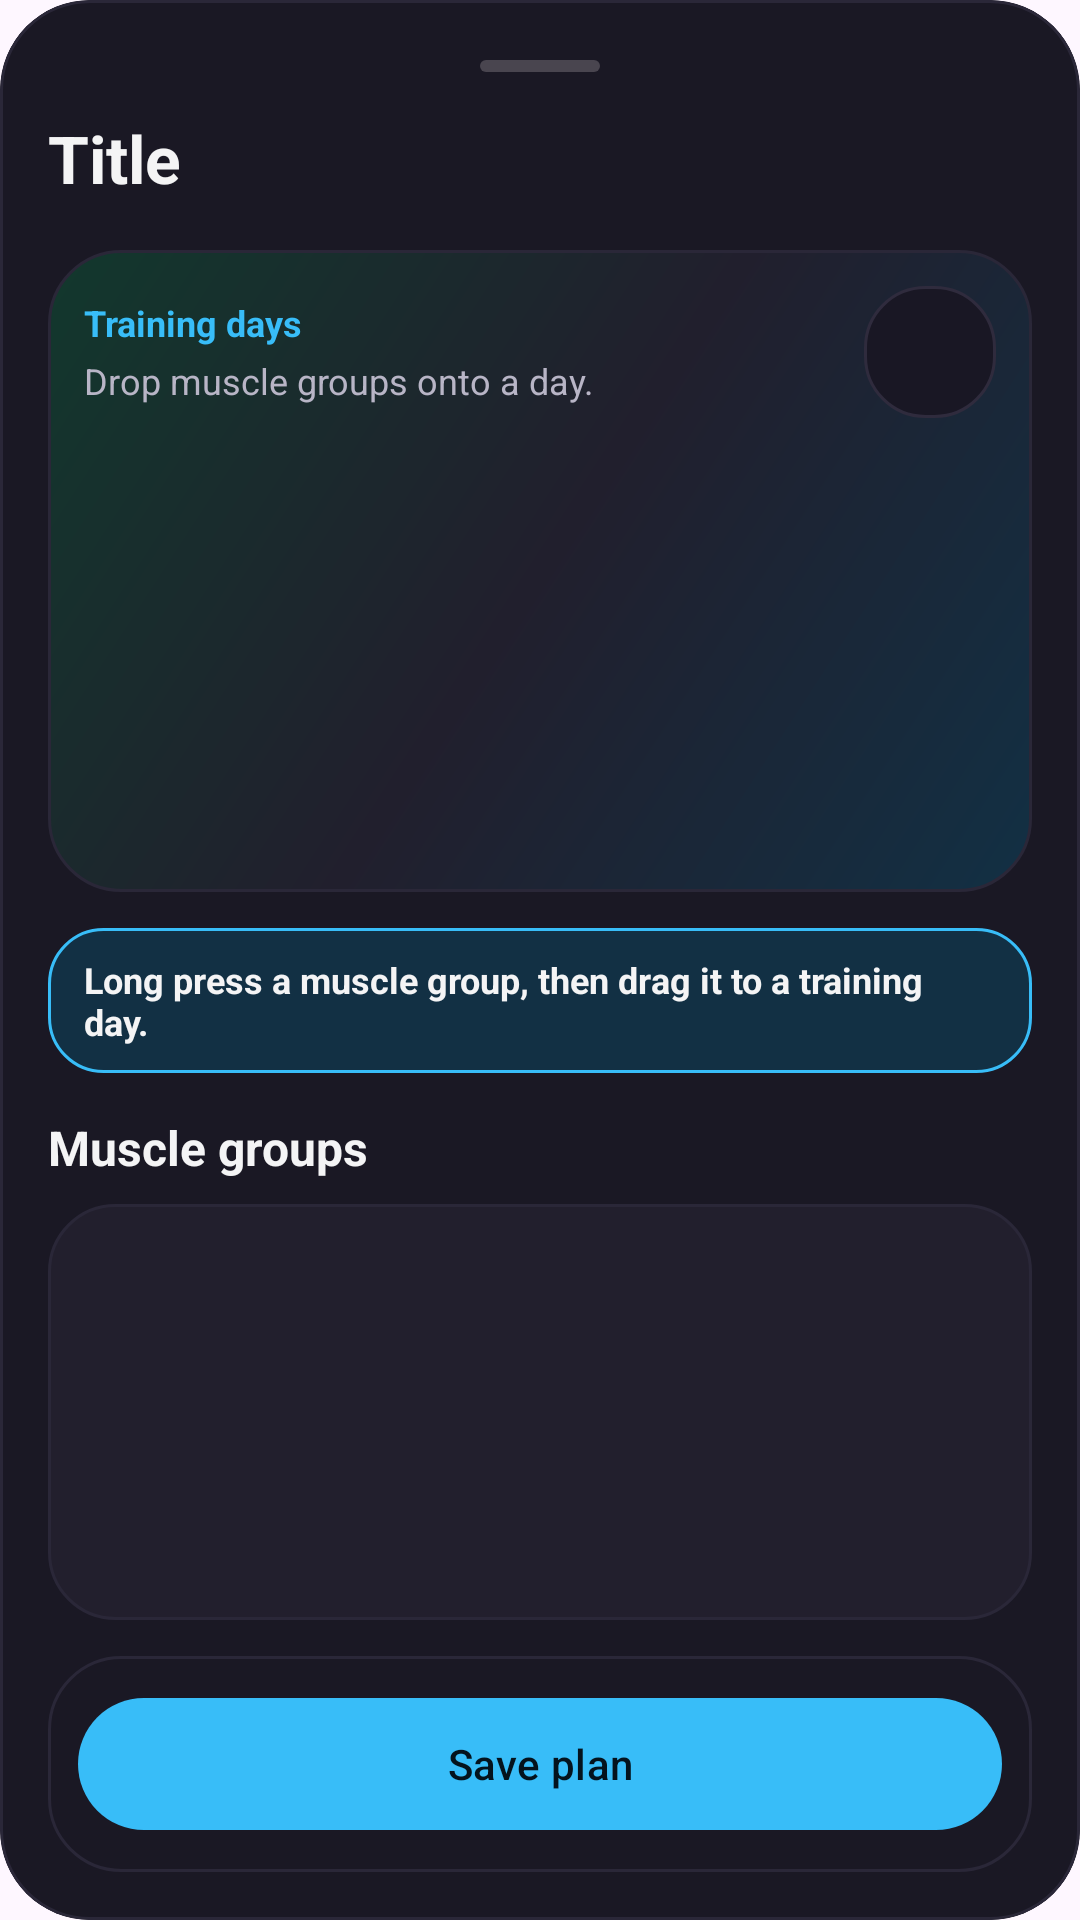

This screen was rendered from an Android layout file. Write that file and the resources it references.
<!-- AndroidManifest.xml: application theme Theme.MyApplication -->
<!-- res/layout/modal_training_sets.xml -->
<?xml version="1.0" encoding="utf-8"?>
<com.google.android.material.card.MaterialCardView xmlns:android="http://schemas.android.com/apk/res/android"
    xmlns:app="http://schemas.android.com/apk/res-auto"
    android:id="@+id/trainingPlanCard"
    android:layout_width="match_parent"
    android:layout_height="match_parent"
    android:layout_margin="14dp"
    app:cardBackgroundColor="@color/surfaceCard"
    app:cardCornerRadius="30dp"
    app:cardElevation="0dp"
    app:strokeColor="@color/strokeSubtle"
    app:strokeWidth="1dp">

    <androidx.constraintlayout.widget.ConstraintLayout
        android:id="@+id/trainingPlanContent"
        android:layout_width="match_parent"
        android:layout_height="match_parent"
        android:padding="16dp">

        <include
            android:id="@+id/header"
            layout="@layout/include_modal_header"
            android:layout_width="0dp"
            android:layout_height="wrap_content"
            app:layout_constraintEnd_toEndOf="parent"
            app:layout_constraintStart_toStartOf="parent"
            app:layout_constraintTop_toTopOf="parent" />

        <LinearLayout
            android:id="@+id/dropPanel"
            android:layout_width="0dp"
            android:layout_height="214dp"
            android:layout_marginTop="6dp"
            android:background="@drawable/bg_profile_sheet_header"
            android:orientation="vertical"
            android:padding="12dp"
            app:layout_constraintEnd_toEndOf="parent"
            app:layout_constraintStart_toStartOf="parent"
            app:layout_constraintTop_toBottomOf="@id/header">

            <LinearLayout
                android:layout_width="match_parent"
                android:layout_height="wrap_content"
                android:gravity="center_vertical"
                android:orientation="horizontal">

                <LinearLayout
                    android:layout_width="0dp"
                    android:layout_height="wrap_content"
                    android:layout_weight="1"
                    android:orientation="vertical">

                    <TextView
                        android:id="@+id/tvSlotsLabel"
                        android:layout_width="match_parent"
                        android:layout_height="wrap_content"
                        android:text="Training days"
                        android:textColor="@color/trainingAction"
                        android:textSize="12sp"
                        android:textStyle="bold" />

                    <TextView
                        android:layout_width="match_parent"
                        android:layout_height="wrap_content"
                        android:layout_marginTop="3dp"
                        android:text="Drop muscle groups onto a day."
                        android:textColor="@color/textSecondary"
                        android:textSize="12sp" />
                </LinearLayout>

                <ImageButton
                    android:id="@+id/btnAddDay"
                    android:layout_width="44dp"
                    android:layout_height="44dp"
                    android:layout_marginStart="12dp"
                    android:background="@drawable/bg_profile_sheet_panel_soft"
                    android:src="@drawable/ic_add"
                    app:tint="@color/trainingAction" />
            </LinearLayout>

            <androidx.recyclerview.widget.RecyclerView
                android:id="@+id/slotsList"
                android:layout_width="match_parent"
                android:layout_height="0dp"
                android:layout_marginTop="10dp"
                android:layout_weight="1"
                android:clipToPadding="false"
                android:overScrollMode="ifContentScrolls"
                android:paddingBottom="2dp" />
        </LinearLayout>

        <TextView
            android:id="@+id/tvTypesHint"
            android:layout_width="0dp"
            android:layout_height="wrap_content"
            android:layout_marginTop="12dp"
            android:background="@drawable/bg_profile_drop_hint"
            android:paddingHorizontal="12dp"
            android:paddingVertical="9dp"
            android:text="Long press a muscle group, then drag it to a training day."
            android:textColor="@color/textPrimary"
            android:textSize="12sp"
            android:textStyle="bold"
            app:layout_constraintEnd_toEndOf="parent"
            app:layout_constraintStart_toStartOf="parent"
            app:layout_constraintTop_toBottomOf="@id/dropPanel" />

        <TextView
            android:id="@+id/tvTypesLabel"
            android:layout_width="0dp"
            android:layout_height="wrap_content"
            android:layout_marginTop="14dp"
            android:text="Muscle groups"
            android:textColor="@color/textPrimary"
            android:textSize="16sp"
            android:textStyle="bold"
            app:layout_constraintEnd_toEndOf="parent"
            app:layout_constraintStart_toStartOf="parent"
            app:layout_constraintTop_toBottomOf="@id/tvTypesHint" />

        <androidx.recyclerview.widget.RecyclerView
            android:id="@+id/typesList"
            android:layout_width="0dp"
            android:layout_height="0dp"
            android:layout_marginTop="8dp"
            android:layout_marginBottom="12dp"
            android:background="@drawable/bg_profile_sheet_panel"
            android:clipToPadding="false"
            android:nestedScrollingEnabled="true"
            android:overScrollMode="ifContentScrolls"
            android:paddingHorizontal="10dp"
            android:paddingTop="8dp"
            android:paddingBottom="18dp"
            android:scrollbars="vertical"
            app:layout_constraintBottom_toTopOf="@id/footerPanel"
            app:layout_constraintEnd_toEndOf="parent"
            app:layout_constraintStart_toStartOf="parent"
            app:layout_constraintTop_toBottomOf="@id/tvTypesLabel" />

        <FrameLayout
            android:id="@+id/footerPanel"
            android:layout_width="0dp"
            android:layout_height="72dp"
            android:background="@drawable/bg_profile_sheet_footer"
            android:padding="10dp"
            app:layout_constraintBottom_toBottomOf="parent"
            app:layout_constraintEnd_toEndOf="parent"
            app:layout_constraintStart_toStartOf="parent">

            <com.google.android.material.button.MaterialButton
                android:id="@+id/btnSavePlan"
                style="@style/Widget.Material3.Button"
                android:layout_width="match_parent"
                android:layout_height="52dp"
                android:layout_gravity="center"
                android:text="Save plan"
                android:textColor="@color/trainingOnAction"
                app:backgroundTint="@color/trainingAction"
                app:cornerRadius="26dp" />
        </FrameLayout>
    </androidx.constraintlayout.widget.ConstraintLayout>
</com.google.android.material.card.MaterialCardView>
<!-- res/layout/include_modal_header.xml (included above) -->
<?xml version="1.0" encoding="utf-8"?>
<LinearLayout xmlns:android="http://schemas.android.com/apk/res/android"
    android:layout_width="match_parent"
    android:layout_height="wrap_content"
    android:orientation="vertical"
    android:paddingTop="4dp"
    android:paddingBottom="10dp">

    <View
        android:layout_width="40dp"
        android:layout_height="4dp"
        android:layout_gravity="center_horizontal"
        android:background="@drawable/bg_drag_handle"
        android:layout_marginBottom="14dp"/>

    <TextView
        android:id="@+id/tvTitle"
        android:layout_width="match_parent"
        android:layout_height="wrap_content"
        android:text="Title"
        android:textStyle="bold"
        android:textSize="22sp"
        android:textColor="@color/textPrimary"/>

</LinearLayout>
<!-- resources referenced by this layout -->
<resources>
  <color name="strokeSubtle">#2A2738</color>
  <color name="surfaceCard">#1A1824</color>
  <color name="textPrimary">#F4F4F5</color>
  <color name="textSecondary">#B8B5C6</color>
  <color name="trainingAction">#38BDF8</color>
  <color name="trainingOnAction">#04131D</color>
  <!-- drawable bg_drag_handle (drawable) -->
  <?xml version="1.0" encoding="utf-8"?>
  <shape xmlns:android="http://schemas.android.com/apk/res/android"
      android:shape="rectangle">
  
      <size
          android:width="40dp"
          android:height="4dp" />
  
      <corners
          android:radius="2dp" />
  
      <solid
          android:color="?attr/colorOnSurfaceVariant" />
  </shape>
  <!-- drawable bg_profile_drop_hint (drawable) -->
  <?xml version="1.0" encoding="utf-8"?>
  <shape xmlns:android="http://schemas.android.com/apk/res/android">
      <solid android:color="@color/trainingActionSurface" />
      <stroke
          android:width="1dp"
          android:color="@color/trainingAction" />
      <corners android:radius="18dp" />
  </shape>
  <!-- drawable bg_profile_sheet_footer (drawable) -->
  <?xml version="1.0" encoding="utf-8"?>
  <shape xmlns:android="http://schemas.android.com/apk/res/android">
      <solid android:color="@color/surfaceCard" />
      <stroke
          android:width="1dp"
          android:color="@color/strokeSubtle" />
      <corners android:radius="24dp" />
  </shape>
  <!-- drawable bg_profile_sheet_header (drawable) -->
  <?xml version="1.0" encoding="utf-8"?>
  <shape xmlns:android="http://schemas.android.com/apk/res/android">
      <gradient
          android:angle="135"
          android:startColor="@color/trainingActionSurface"
          android:centerColor="@color/surfaceElevated"
          android:endColor="@color/trainingStatusSurface" />
      <stroke
          android:width="1dp"
          android:color="@color/strokeSubtle" />
      <corners android:radius="24dp" />
  </shape>
  <!-- drawable bg_profile_sheet_panel (drawable) -->
  <?xml version="1.0" encoding="utf-8"?>
  <shape xmlns:android="http://schemas.android.com/apk/res/android">
      <solid android:color="@color/profile_sheet_panel" />
      <stroke
          android:width="1dp"
          android:color="@color/strokeSubtle" />
      <corners android:radius="22dp" />
  </shape>
  <!-- drawable bg_profile_sheet_panel_soft (drawable) -->
  <?xml version="1.0" encoding="utf-8"?>
  <shape xmlns:android="http://schemas.android.com/apk/res/android">
      <solid android:color="@color/profile_sheet_panel_soft" />
      <stroke
          android:width="1dp"
          android:color="@color/profile_sheet_divider" />
      <corners android:radius="20dp" />
  </shape>
  <style name="Theme.MyApplication" parent="Base.Theme.MyApplication" />
  <color name="trainingActionSurface">#123044</color>
  <color name="surfaceElevated">#211F2D</color>
  <color name="trainingStatusSurface">#12382D</color>
  <color name="profile_sheet_panel">#221F2D</color>
  <color name="profile_sheet_panel_soft">#191724</color>
  <color name="profile_sheet_divider">#2F2B3D</color>
  <style name="Base.Theme.MyApplication" parent="Theme.Material3.DayNight.NoActionBar">
          
          
      </style>
</resources>
